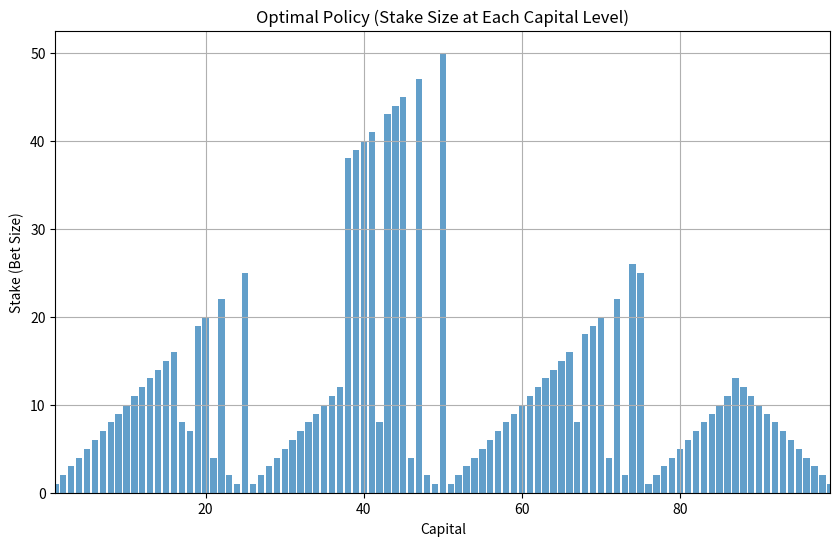

This figure's Python source:
import matplotlib.pyplot as plt
import numpy as np

# Parameters for the gambler's problem
goal = 100  # The target amount in pounds
p_heads = 0.4  # Probability of heads
states = np.arange(goal + 1)  # States are the gambler's current capital: 0, 1, ..., 100
policy = np.zeros(goal + 1)  # Initial policy (arbitrary)

print(states)

value_function = np.zeros(goal + 1)  # Value function, initialized to 0 for all states
value_function[goal] = 1  # The value of the goal state is set to 1

print(value_function)

# This function we are using the Bellman Equation to calcualte the maximum return from all possible bets (0->100)
# For each possible state. This is the Policy Evaluation Step
def policy_evaluation(policy, V, theta=1e-8, discount_factor=1.0):
    while True:
        delta = 0
        #loop through each value in the value function
        #s here represents a step from 0 - 100
        for s in range(1, goal):
            old_value = V[s]
            action_returns = []
            # This for loop ensures that the bet would not go above £100
            for a in range(1, min(s, goal - s) + 1):  # The bet can be from 1 to min(s, goal - s)
                # Calculate the expected value for a win and a loss
                win = p_heads * V[s + a]
                loss = (1 - p_heads) * V[s - a]
                action_returns.append(win + loss)
            # Update the value for the state
            V[s] = max(action_returns)
            delta = max(delta, abs(old_value - V[s]))
        # Check if the change in value function is below the threshold
        if delta < theta:
            break
    return V

# This function then uses the value function 
def policy_improvement(V, policy, discount_factor=1.0):
    policy_stable = True
    for s in range(1, goal):
        old_action = policy[s]
        action_returns = []
        for a in range(1, min(s, goal - s) + 1):  # The bet can be from 1 to min(s, goal - s)
            # Calculate the expected value for a win and a loss
            win = p_heads * V[s + a]
            loss = (1 - p_heads) * V[s - a]
            action_returns.append(win + loss)
        # Find the action with the highest expected return
        print(action_returns)
        best_action = np.argmax(action_returns) + 1  # Adding 1 because actions are 1-indexed
        policy[s] = best_action
        if old_action != best_action:
            policy_stable = False
    return policy, policy_stable

# Policy Iteration
for x in range(0,1):
    # Evaluate the current policy
    value_function = policy_evaluation(policy, value_function)
    # Improve the policy
    policy, policy_stable = policy_improvement(value_function, policy)
    # If the policy is stable we've found an optimal policy
    if policy_stable:
        break

# Plot the final optimal policy, which indicates the stake (bet) for each state
plt.figure(figsize=(10, 6))
plt.bar(np.arange(goal + 1), policy, align='center', alpha=0.7)
plt.title('Optimal Policy (Stake Size at Each Capital Level)')
plt.xlabel('Capital')
plt.ylabel('Stake (Bet Size)')
plt.xlim([1, goal - 1])  # Omit the terminal states (0 and 100) from the plot
plt.grid()
plt.show()



# # Plot the final converged value function
# plt.plot(value_function, label='Optimal Value Function')
# plt.title('Final Converged Value Function')
# plt.xlabel('Capital')
# plt.ylabel('Value Estimates')
# plt.legend()
# plt.grid()
# plt.show()

